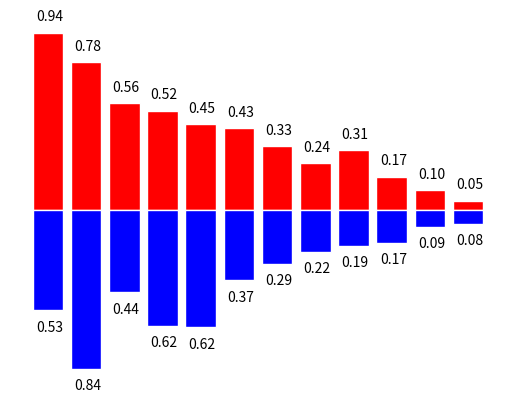
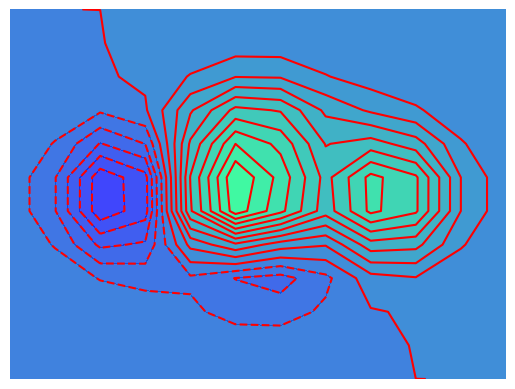

Reproduce these figures in Python, in order. (Note: this script raises an exception after producing the figures.)
import matplotlib.pyplot as plt
import numpy as np

n = 12
X = np.arange(n)
Y1 = (1 - X/float(n))*  np.random.uniform(0.5,1.0,n)
Y2 = (1 - X/float(n)) * np.random.uniform(0.5,1.0,n)

def ticks_and_apines():
    plt.xticks(())
    plt.yticks(())
    ax = plt.gca()
    ax.spines['top'].set_color('None')
    ax.spines['right'].set_color('None')
    ax.spines['left'].set_color('None')
    ax.spines['bottom'].set_color('None')

plt.figure(num='bar')
ticks_and_apines()
plt.bar(X,+Y1,facecolor='r',edgecolor='w')
plt.bar(X,-Y2,facecolor='b',edgecolor='w')

# ha: horizontal alignment
# va: vertical alignment
for x,y in zip(X,Y1):
    plt.text(x+0.04,y+0.05,'%.2f'% y,ha='center',va='bottom')

for x,y in zip(X,Y2):
    plt.text(x+0.04,-y-0.05,'%.2f'% y,ha='center',va='top')

plt.figure(num='contour')
ticks_and_apines()
m = 256
cx = np.linspace(-3,3,n)
cy = np.linspace(-3,3,n)
cX,cY = np.meshgrid(cx,cy)

def f(x,y):
    # the height function
    return (1 - x / 2 + x**5 + y**3) * np.exp(-x**2 -y**2)

plt.contourf(cX,cY,f(cX,cY),18,alpha=0.75,cmap=plt.cm.winter)
c = plt.contour(cX,cY,f(cX,cY),16,colors='r',linewithd='.5')
plt.clabel(c,inline='True',fontsiza=10)

plt.figure(num='imshow')
ticks_and_apines()
i = np.array([0.313660827978, 0.365348418405, 0.423733120134,
              0.365348418405, 0.439599930621, 0.525083754405,
              0.423733120134, 0.525083754405, 0.651536351379]).reshape(3,3)
plt.imshow(i,interpolation='nearest',cmap='bone',origin='upper')
plt.colorbar(shrink=.9)

plt.show()
